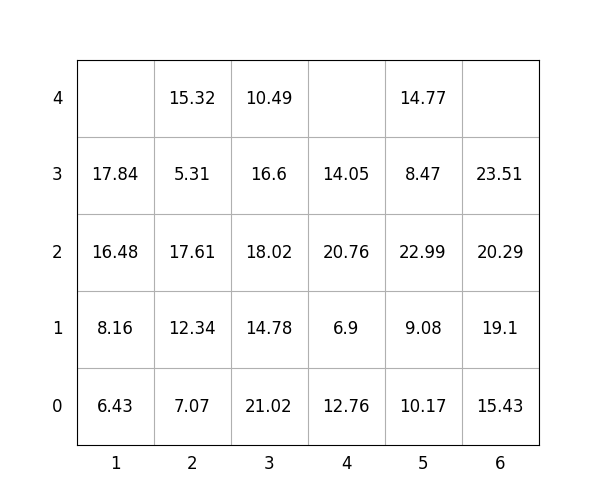

Data behind this chart, as committed beside it:
idx, loc_x, loc_y, loc_z, weight, group, score, seq, reloc, size(ft)
1, 6, 0, 0, 15.43, 1, 115.4, 1, 0, 20
2, 6, 0, 1, 19.1, 1, 119.1, 2, 0, 20
3, 2, 0, 0, 7.07, 0, 7.07, 3, 0, 20
4, 6, 0, 2, 20.29, 3, 320.3, 4, 0, 20
5, 3, 0, 0, 21.02, 0, 21.02, 5, 0, 20
6, 5, 0, 0, 10.17, 1, 110.2, 6, 0, 20
7, 5, 0, 1, 9.08, 3, 309.1, 7, 1.0, 20
8, 5, 0, 2, 22.99, 2, 223, 8, 1.0, 20
9, 5, 0, 3, 8.47, 3, 308.5, 9, 1.0, 20
10, 3, 0, 1, 14.78, 1, 114.8, 10, 0, 20
11, 6, 0, 3, 23.51, 3, 323.5, 11, 0, 20
12, 4, 0, 0, 12.76, 0, 12.76, 12, 0, 20
13, 5, 0, 4, 14.77, 2, 214.8, 13, 1, 20
14, 3, 0, 2, 18.02, 1, 118, 14, 0, 20
15, 1, 0, 0, 6.43, 0, 6.43, 15, 0, 20
16, 4, 0, 1, 6.9, 1, 106.9, 16, 0, 20
17, 2, 0, 1, 12.34, 0, 12.34, 17, 0, 20
18, 2, 0, 2, 17.61, 0, 17.61, 18, 0, 20
19, 1, 0, 1, 8.16, 0, 8.16, 19, 0, 20
20, 1, 0, 2, 16.48, 0, 16.48, 20, 0, 20
21, 4, 0, 2, 20.76, 2, 220.8, 21, 0, 20
22, 3, 0, 3, 16.6, 2, 216.6, 22, 0, 20
23, 4, 0, 3, 14.05, 3, 314.1, 23, 0, 20
24, 3, 0, 4, 10.49, 3, 310.5, 24, 0, 20
25, 2, 0, 3, 5.31, 1, 105.3, 25, 0, 20
26, 1, 0, 3, 17.84, 0, 17.84, 26, 0, 20
27, 2, 0, 4, 15.32, 2, 215.3, 27, 0, 20
